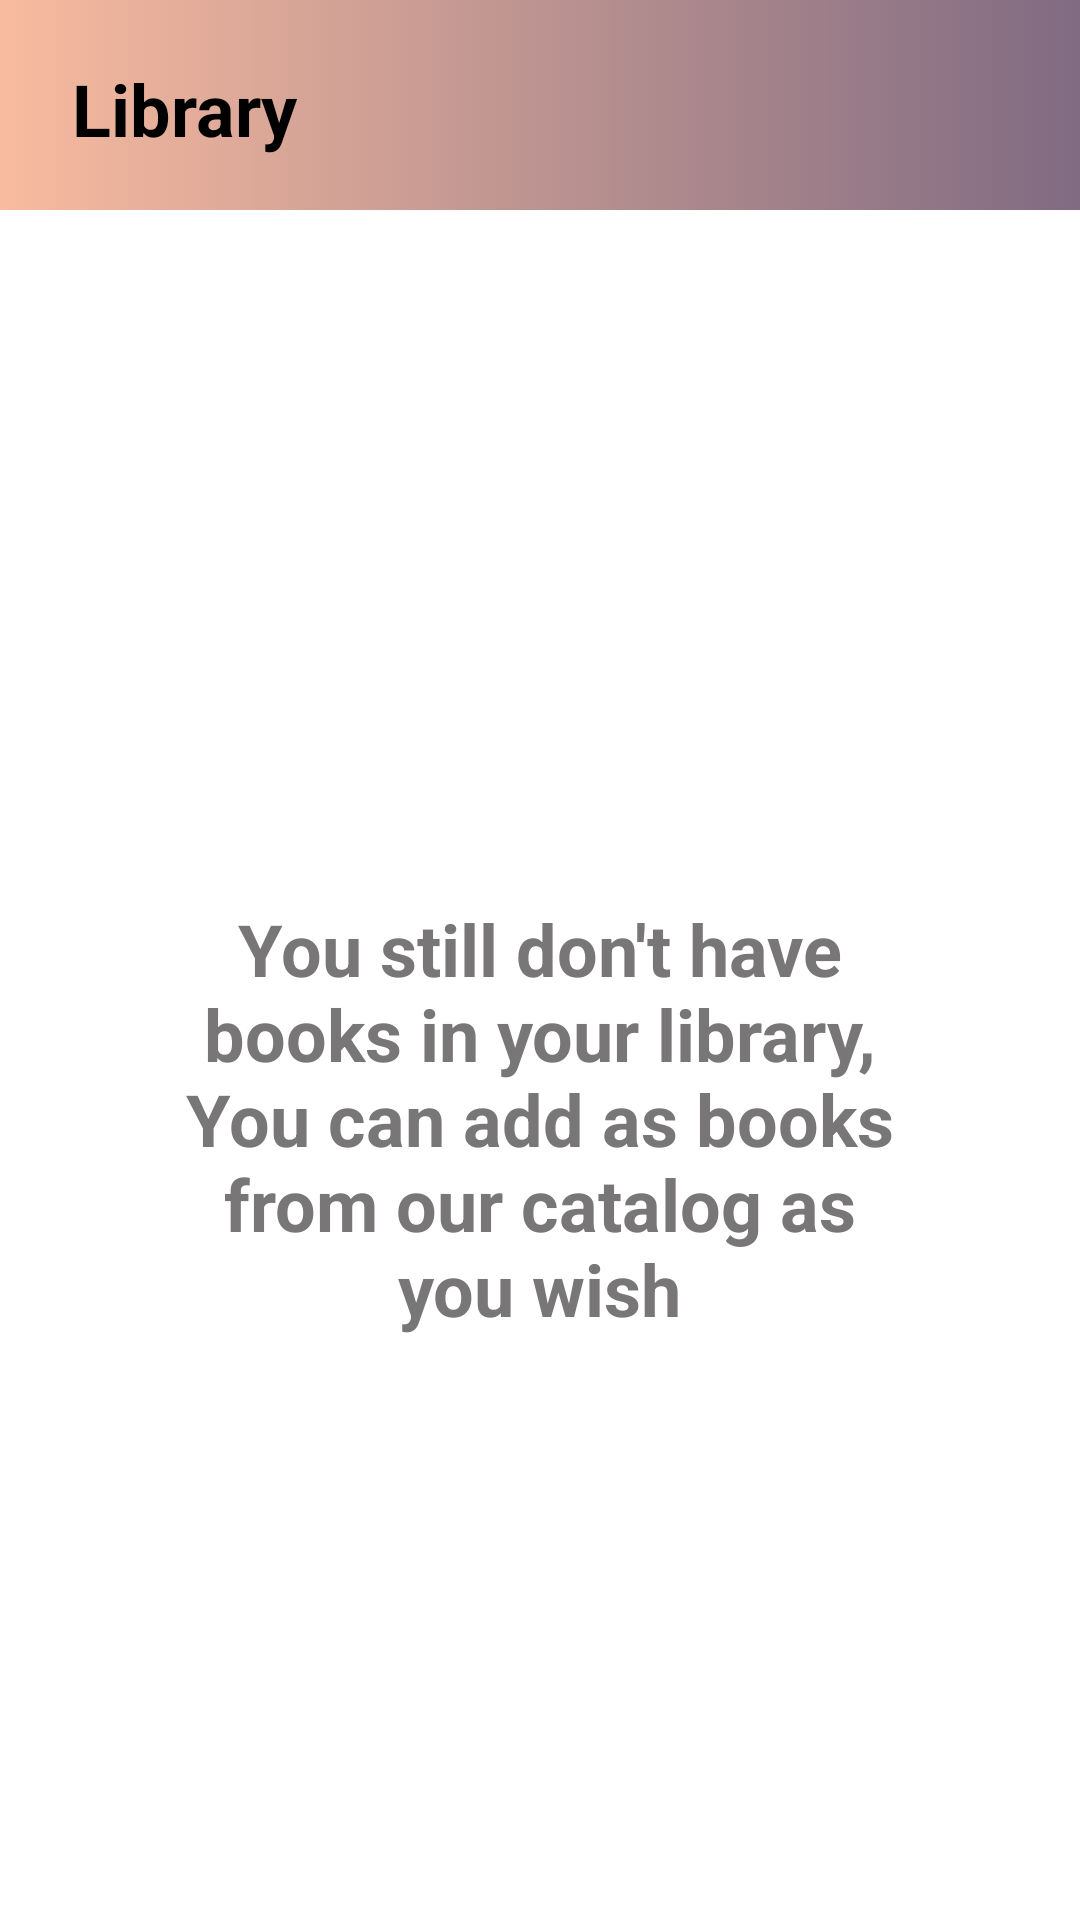

The Android layout XML behind this screen, and the referenced resources:
<!-- AndroidManifest.xml: application theme Theme.Itreader -->
<!-- res/layout/fragment_library.xml -->
<?xml version="1.0" encoding="utf-8"?>
<FrameLayout xmlns:android="http://schemas.android.com/apk/res/android"
    xmlns:tools="http://schemas.android.com/tools"
    xmlns:app="http://schemas.android.com/apk/res-auto"
    android:layout_width="match_parent"
    android:layout_height="match_parent"
    tools:context=".fragments.ProfileFragment"
    android:background="@color/white">

    <androidx.constraintlayout.widget.ConstraintLayout
        android:layout_width="match_parent"
        android:layout_height="wrap_content">

        <ImageView
            android:layout_width="match_parent"
            android:layout_height="70dp"
            android:background="@drawable/degradado"
            app:layout_constraintBottom_toBottomOf="parent"
            app:layout_constraintEnd_toEndOf="parent"
            app:layout_constraintStart_toStartOf="parent"
            app:layout_constraintTop_toTopOf="parent" />


    </androidx.constraintlayout.widget.ConstraintLayout>

    <TextView
        android:paddingStart="24dp"
        android:paddingTop="20dp"
        android:layout_width="match_parent"
        android:layout_height="wrap_content"
        android:text="@string/menu_library"
        android:textColor="@color/black"
        android:textSize="24sp"
        android:textStyle="bold" />

    <androidx.recyclerview.widget.RecyclerView
        android:id="@+id/recyclerBooks"
        android:layout_width="match_parent"
        android:layout_height="wrap_content"
        android:layout_marginTop="70dp"/>

    <TextView
        android:id="@+id/hidden_text"
        android:layout_width="251dp"
        android:layout_height="wrap_content"
        android:layout_gravity="center_horizontal"
        android:layout_marginTop="300dp"
        android:text="@string/empty_library"
        android:textAlignment="center"
        android:textColor="@color/grey"
        android:textSize="24sp"
        android:textStyle="bold" />


</FrameLayout>
<!-- resources referenced by this layout -->
<resources>
  <color name="black">#FF000000</color>
  <color name="grey">#787676</color>
  <color name="white">#FFFFFFFF</color>
  <!-- drawable degradado (drawable) -->
  <?xml version="1.0" encoding="utf-8"?>
  <selector xmlns:android="http://schemas.android.com/apk/res/android">
  
      <item>
  
          <shape>
  
              <gradient android:angle="360"
                  android:startColor="#F8BB9F"
                  android:endColor="#806B82"
                  android:type="linear"/>
  
          </shape>
  
  
      </item>
  
  
  </selector>
  <string name="empty_library">You still don\'t have books in your library, You can add as books from our catalog as you wish</string>
  <string name="menu_library">Library</string>
  <style name="Theme.Itreader" parent="Theme.AppCompat.Light.NoActionBar">
      </style>
</resources>
